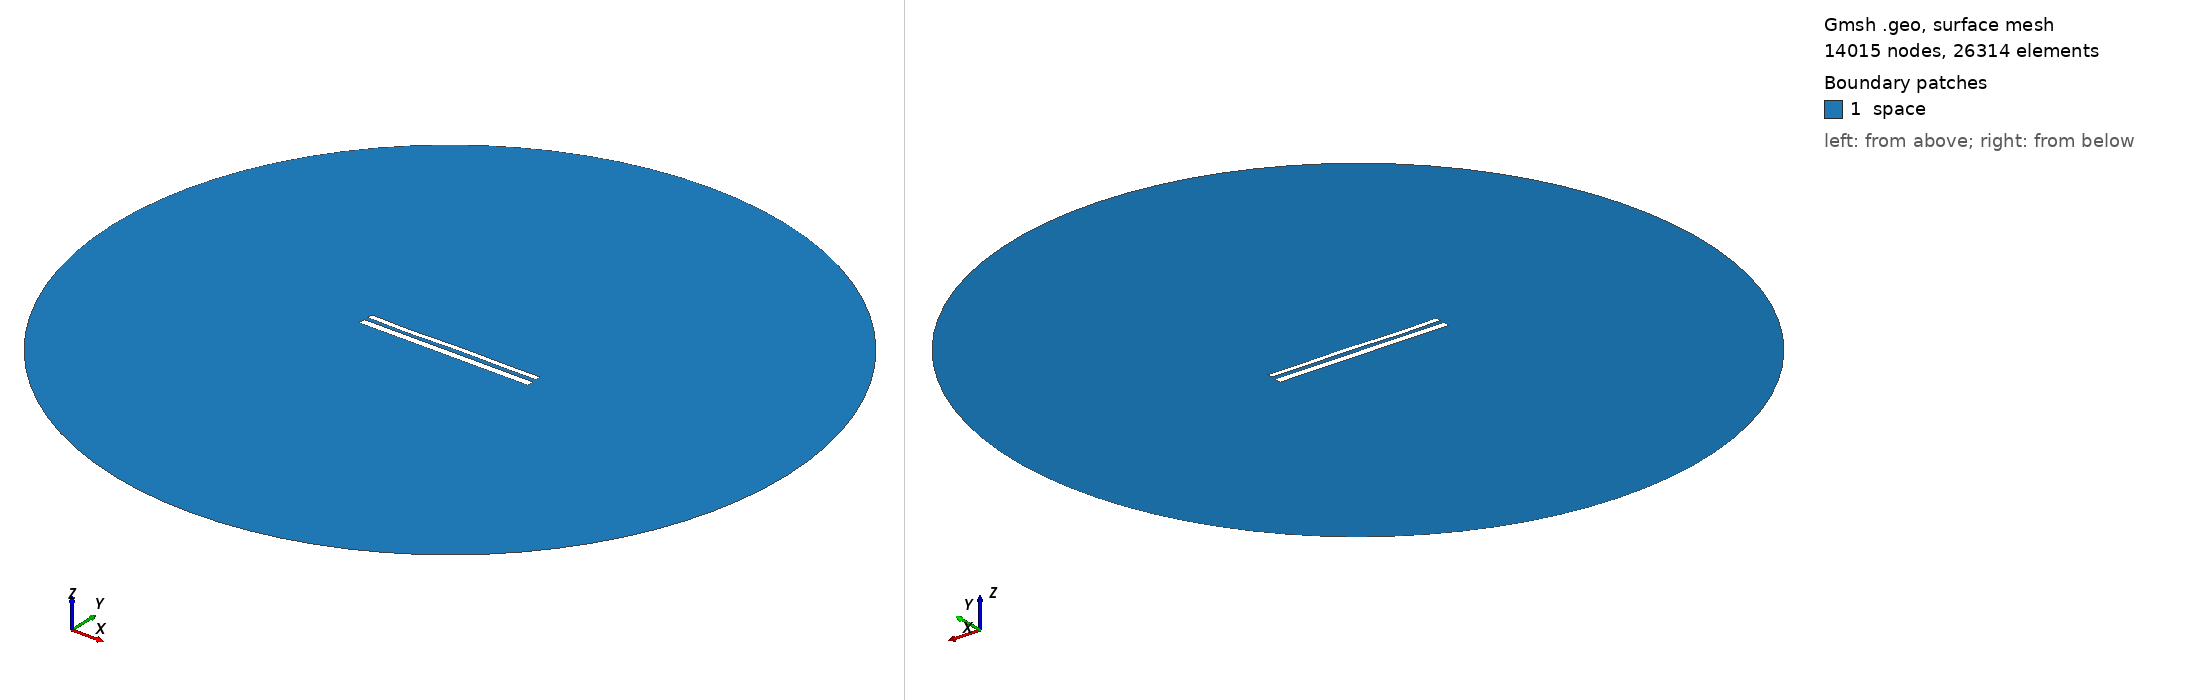

Gmsh geometry script, surface-meshed: 14015 nodes, 26314 surface elements. Boundary patches (legend numbers): 1 space. Left view from above one corner, right view from below the opposite corner. Legend entries are the model's physical surfaces. The drawing asked Gmsh for element sizes between 1% and 20% of the model's largest extent; the script's own settings can give other sizes.

=== 11676.geo (drawn) ===
//---------------------------------------
// Geometry kernel
//---------------------------------------

SetFactory("OpenCASCADE");



//---------------------------------------
// Parameters of the geometry
//---------------------------------------

// Overetch of the upper plate
overetch = 0.375;

// Distance between the plates
distance = 2.25;

// Discretization over the x axis (for the deformation)
nx = 50; 

// Length of the plate
L = 100 - overetch; 

// Number of modes
n = 4; 

// 1st mode coefficient
coeff(1) = 0.07499999999999998;
beta(1) = 0.596864 * 3.1415926535 / L;

// 2nd mode coefficient
coeff(2) = 0.0;
beta(2) = 1.49418 * 3.1415926535 / L;

// 3rd mode coefficient
coeff(3) = -0.15;
beta(3) = 2.50025 * 3.1415926535 / L;

// 4th mode coefficient
coeff(4) = -0.15;
beta(4) = 3.49999 * 3.1415926535 / L;



//---------------------------------------
// Upper plate (deformed rectangle)
//---------------------------------------

// Coordiantes of the upper plate
xmin = -50;
xmax = 50 - overetch;

// Height of the upper plate
yheight = 4 - 2 * overetch;

// Indexes of the points
UpperID[] = {};
LowerID[] = {};
LeftID[] = {};
RightID[] = {};

// Point index
p = 1;

// Horizontal edges
For i In {1:nx}
    x = xmin + (i-1)*(xmax - xmin)/(nx-1);

    y_bottom = distance / 2 + overetch;
    For j In {1:n}
        C = (Cosh(beta(j)*L) + Cos(beta(j)*L)) / (Sinh(beta(j)*L) + Sin(beta(j)*L));
        y_bottom  = y_bottom + coeff(j) * (Cosh(beta(j)*(x+50)) - Cos(beta(j)*(x+50)) - C * (Sinh(beta(j)*(x+50)) - Sin(beta(j)*(x+50))));
    EndFor

    y_top = y_bottom + yheight;

    Point(p) = {x, y_top, 0, 1.0};
    UpperID[i] = p;
    p = p + 1;

    Point(p) = {x, y_bottom, 0, 1.0};
    LowerID[i] = p;
    p = p + 1;
EndFor

// Create point lists
UpperPts[] = {}; LowerPts[] = {};
For i In {1:nx}
  UpperPts[] += {UpperID[i]};
  LowerPts[] += {LowerID[i]};
EndFor

// Build splines
Spline(1) = {UpperPts[]};
Spline(2) = {LowerPts[]};
Line(3) = {LowerPts[nx-1], UpperPts[nx-1]};
Line(4) = {LowerPts[0], UpperPts[0]};

// Build the plane surface
Curve Loop(1) = {2, 3, -1, -4};
Plane Surface(1) = {1};



//---------------------------------------
// Lower plate (rectangle)
//---------------------------------------

// Vertices
Point(1001) = {-50, -1, 0, 1.0};
Point(1002) = { 50, -1, 0, 1.0};
Point(1003) = { 50,  -5, 0, 1.0};
Point(1004) = {-50,  -5, 0, 1.0};

// Edges
Line(5) = {1001, 1002};
Line(6) = {1002, 1003};
Line(7) = {1003, 1004};
Line(8) = {1004, 1001};

// Plane surface
Line Loop(2) = {5, 6, 7, 8};
Plane Surface(2) = {2}; 



//---------------------------------------
// Outer (fictious) boundary
//---------------------------------------

// Points
Point(1005) = {0, 0, 0};       // Center
Point(1006) = {200, 0, 0};     // Start point
Point(1007) = {0, 200, 0};     // 90 degrees
Point(1008) = {-200, 0, 0};    // 180 degrees
Point(1009) = {0, -200, 0};    // 270 degrees

// Circle arcs (each needs start, center, end)
Circle(9) = {1006, 1005, 1007};
Circle(10) = {1007, 1005, 1008};
Circle(11) = {1008, 1005, 1009};
Circle(12) = {1009, 1005, 1006};

// Plane surface for the entire domain
Curve Loop(3) = {9, 10, 11, 12};
Surface(3) = {3};

// Subtract the plates from the whole domain to obtain the actual domain where we want to solve the equations
BooleanDifference{ Surface{3}; Delete; }{ Surface{1}; Surface{2}; Delete; }




//---------------------------------------
// Transfinite Lines/Curves
//---------------------------------------

// Set the number of points on the boundaries
r = 7;

// Plates
Transfinite Curve {1, 2} = 50*r Using Progression 1;
Transfinite Curve {3, 4} = 2*r Using Progression 1;
Transfinite Line {5, 7} = 50*r Using Progression 1;
Transfinite Line {6, 8} = 2*r Using Progression 1;

// Outer boundary
Transfinite Line {9, 10, 11, 12} = 20 Using Progression 1;



//---------------------------------------
// Physical groups
//---------------------------------------                

// Physical curves (boundaries)
Physical Line("force_segment", 10) = {2};
Physical Line("upper_plate", 11) = {1, 3, 4};
Physical Line("lower_plate", 12) = {5, 6, 7, 8};
Physical Line("boundary", 20) = {9, 10, 11, 12};

// Physical Surfaces
Physical Surface("space", 30) = {3};



//---------------------------------------
// 6. Generate the Mesh
//---------------------------------------

// 2D mesh generation
Mesh 2;
